The GitHub repository nrl-ai/image-classification contains a labelled image folder "mvtec" with 3 categories: bolts, screw, tapping screw. Examples follow, each with its label.

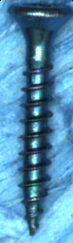
Label: tapping screw

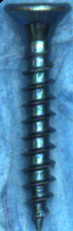
Label: tapping screw

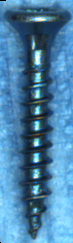
Label: tapping screw

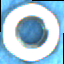
Label: bolts

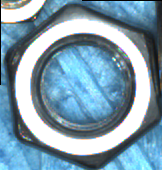
Label: bolts

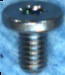
Label: screw
